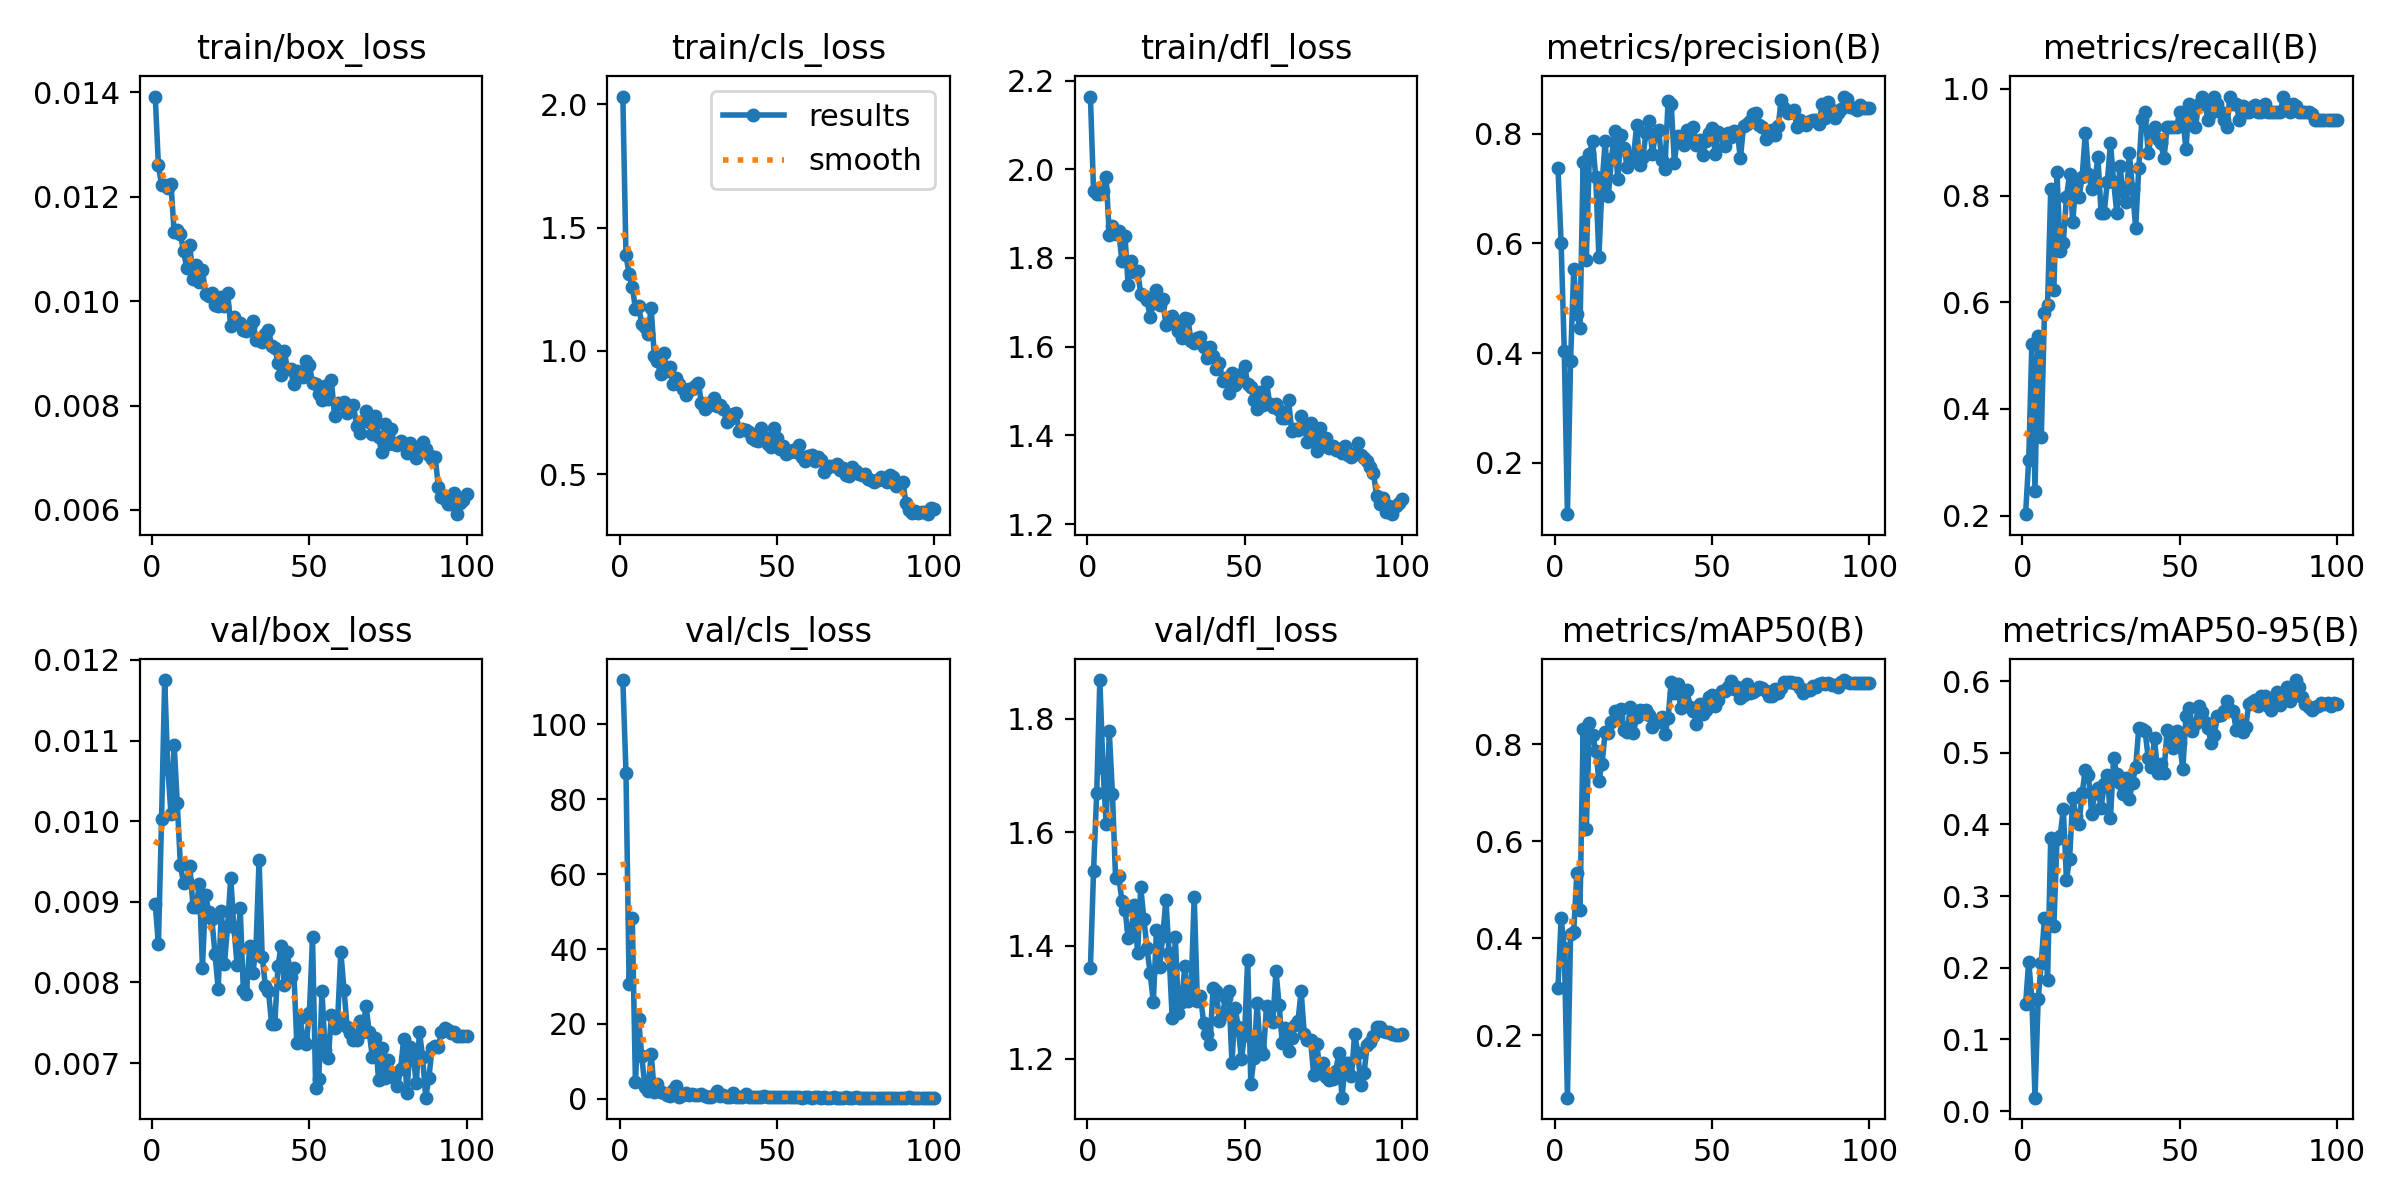

Values plotted in this chart, from the file beside it:
epoch, time, train/box_loss, train/cls_loss, train/dfl_loss, metrics/precision(B), metrics/recall(B), metrics/mAP50(B), metrics/mAP50-95(B), val/box_loss, val/cls_loss, val/dfl_loss, lr/pg0, lr/pg1, lr/pg2
1, 489.1, 0.01392, 2.032, 2.164, 0.7368, 0.2029, 0.2985, 0.1489, 0.00897, 111.9, 1.36, 0.06772, 0.0003261, 0.0003261
2, 514.1, 0.0126, 1.388, 1.95, 0.6, 0.3044, 0.442, 0.2086, 0.00847, 87.14, 1.532, 0.03472, 0.0006593, 0.0006593
3, 535.7, 0.01223, 1.312, 1.944, 0.4042, 0.5217, 0.3794, 0.1571, 0.01003, 30.58, 1.669, 0.001716, 0.0009918, 0.0009918
4, 559.2, 0.01222, 1.261, 1.943, 0.1064, 0.2464, 0.07159, 0.01879, 0.01175, 48.38, 1.868, 0.0009978, 0.0009978, 0.0009978
5, 584.5, 0.01217, 1.172, 1.95, 0.3854, 0.5362, 0.4083, 0.156, 0.01065, 4.528, 1.714, 0.0009961, 0.0009961, 0.0009961
6, 605.5, 0.01224, 1.182, 1.982, 0.5539, 0.3478, 0.4132, 0.2068, 0.01009, 21.41, 1.614, 0.0009938, 0.0009938, 0.0009938
7, 627, 0.01132, 1.11, 1.853, 0.4714, 0.5797, 0.5353, 0.2698, 0.01095, 11.5, 1.778, 0.0009911, 0.0009911, 0.0009911
8, 648.5, 0.01137, 1.095, 1.873, 0.4457, 0.5942, 0.4594, 0.1827, 0.01022, 3.237, 1.668, 0.000988, 0.000988, 0.000988
9, 674.5, 0.01128, 1.068, 1.853, 0.7495, 0.8116, 0.8306, 0.3815, 0.00945, 2.158, 1.519, 0.0009843, 0.0009843, 0.0009843
10, 695.9, 0.01096, 1.176, 1.861, 0.5697, 0.6232, 0.6249, 0.2583, 0.00923, 12.05, 1.523, 0.0009801, 0.0009801, 0.0009801
11, 717.1, 0.01063, 0.9806, 1.793, 0.7637, 0.8432, 0.844, 0.3792, 0.00926, 1.903, 1.479, 0.0009755, 0.0009755, 0.0009755
12, 738.6, 0.01107, 0.9579, 1.848, 0.7869, 0.6956, 0.8185, 0.3837, 0.00944, 4.041, 1.464, 0.0009704, 0.0009704, 0.0009704
13, 762.7, 0.01043, 0.9056, 1.739, 0.721, 0.7118, 0.7872, 0.4217, 0.00894, 1.759, 1.414, 0.0009649, 0.0009649, 0.0009649
14, 784.1, 0.01069, 0.99, 1.793, 0.5754, 0.7971, 0.7255, 0.3228, 0.00893, 1.513, 1.429, 0.0009589, 0.0009589, 0.0009589
15, 805.4, 0.01036, 0.9182, 1.769, 0.7072, 0.8402, 0.7593, 0.3517, 0.00922, 0.902, 1.471, 0.0009524, 0.0009524, 0.0009524
16, 825.1, 0.0106, 0.9367, 1.77, 0.7871, 0.75, 0.8254, 0.4366, 0.00818, 0.7018, 1.387, 0.0009455, 0.0009455, 0.0009455
17, 847.2, 0.01013, 0.8668, 1.72, 0.6866, 0.8261, 0.8242, 0.4121, 0.00908, 2.369, 1.503, 0.0009382, 0.0009382, 0.0009382
18, 867, 0.0101, 0.8887, 1.715, 0.7536, 0.7978, 0.8464, 0.4006, 0.00887, 3.502, 1.448, 0.0009304, 0.0009304, 0.0009304
19, 886, 0.01015, 0.8679, 1.706, 0.8046, 0.8355, 0.8689, 0.4442, 0.00878, 0.6008, 1.395, 0.0009222, 0.0009222, 0.0009222
20, 908.4, 0.00992, 0.8446, 1.666, 0.717, 0.918, 0.8569, 0.476, 0.00835, 1.079, 1.351, 0.0009135, 0.0009135, 0.0009135
21, 926.8, 0.00991, 0.8208, 1.698, 0.7977, 0.8406, 0.872, 0.4687, 0.00792, 1.457, 1.3, 0.0009045, 0.0009045, 0.0009045
22, 948.9, 0.01008, 0.8448, 1.727, 0.7739, 0.8116, 0.8299, 0.4148, 0.00889, 0.965, 1.427, 0.0008951, 0.0008951, 0.0008951
23, 968.4, 0.00991, 0.8473, 1.695, 0.7392, 0.8261, 0.8248, 0.4443, 0.00823, 1.211, 1.362, 0.0008853, 0.0008853, 0.0008853
24, 987.4, 0.01016, 0.8571, 1.707, 0.7599, 0.8716, 0.8779, 0.4511, 0.0087, 0.9784, 1.417, 0.0008751, 0.0008751, 0.0008751
25, 1009, 0.00952, 0.8695, 1.649, 0.7563, 0.7681, 0.8241, 0.4227, 0.0093, 0.9085, 1.481, 0.0008645, 0.0008645, 0.0008645
26, 1028, 0.0097, 0.7897, 1.655, 0.8155, 0.7681, 0.8561, 0.4558, 0.00869, 1.24, 1.387, 0.0008536, 0.0008536, 0.0008536
27, 1048, 0.00959, 0.7639, 1.668, 0.744, 0.8261, 0.8708, 0.4686, 0.00822, 0.633, 1.272, 0.0008423, 0.0008423, 0.0008423
28, 1070, 0.00959, 0.7783, 1.65, 0.7584, 0.8985, 0.8641, 0.4093, 0.00892, 0.4969, 1.414, 0.0008307, 0.0008307, 0.0008307
29, 1089, 0.00945, 0.7935, 1.636, 0.8013, 0.8261, 0.8702, 0.4924, 0.00791, 0.4683, 1.281, 0.0008187, 0.0008187, 0.0008187
30, 1109, 0.00942, 0.8107, 1.619, 0.8232, 0.7681, 0.8598, 0.4697, 0.00786, 1.012, 1.301, 0.0008065, 0.0008065, 0.0008065
31, 1131, 0.0095, 0.7778, 1.665, 0.7636, 0.8551, 0.8354, 0.4585, 0.00845, 2.096, 1.363, 0.0007939, 0.0007939, 0.0007939
32, 1150, 0.00962, 0.7801, 1.661, 0.799, 0.8065, 0.8468, 0.4422, 0.00812, 0.6133, 1.302, 0.0007811, 0.0007811, 0.0007811
33, 1169, 0.00926, 0.763, 1.613, 0.807, 0.7878, 0.8456, 0.465, 0.0084, 0.894, 1.321, 0.0007679, 0.0007679, 0.0007679
34, 1191, 0.00926, 0.7109, 1.608, 0.752, 0.8792, 0.8561, 0.4362, 0.00952, 0.5848, 1.486, 0.0007545, 0.0007545, 0.0007545
35, 1210, 0.00922, 0.7234, 1.62, 0.7366, 0.8116, 0.8205, 0.4575, 0.00832, 0.4628, 1.302, 0.0007409, 0.0007409, 0.0007409
36, 1229, 0.00938, 0.7437, 1.622, 0.8593, 0.7391, 0.8542, 0.4803, 0.00796, 1.561, 1.311, 0.000727, 0.000727, 0.000727
37, 1249, 0.00945, 0.7463, 1.6, 0.8546, 0.852, 0.9287, 0.5345, 0.00789, 0.3866, 1.263, 0.0007129, 0.0007129, 0.0007129
38, 1271, 0.00915, 0.6761, 1.574, 0.7475, 0.9441, 0.9069, 0.5325, 0.00748, 0.4487, 1.244, 0.0006986, 0.0006986, 0.0006986
39, 1290, 0.0091, 0.6843, 1.6, 0.7952, 0.9569, 0.9239, 0.5301, 0.00748, 0.3915, 1.226, 0.0006841, 0.0006841, 0.0006841
40, 1310, 0.00882, 0.6802, 1.579, 0.7913, 0.8792, 0.8743, 0.4927, 0.0082, 1.153, 1.325, 0.0006694, 0.0006694, 0.0006694
41, 1332, 0.00858, 0.673, 1.549, 0.7795, 0.913, 0.8905, 0.4808, 0.00845, 0.5926, 1.319, 0.0006545, 0.0006545, 0.0006545
42, 1351, 0.00905, 0.6485, 1.564, 0.8061, 0.9275, 0.9114, 0.5201, 0.00797, 0.4953, 1.267, 0.0006395, 0.0006395, 0.0006395
43, 1370, 0.00871, 0.6368, 1.522, 0.796, 0.9051, 0.8779, 0.4712, 0.00838, 0.4144, 1.28, 0.0006244, 0.0006244, 0.0006244
44, 1393, 0.00871, 0.6354, 1.529, 0.8132, 0.8985, 0.8687, 0.4838, 0.00807, 0.4423, 1.308, 0.0006091, 0.0006091, 0.0006091
45, 1412, 0.00841, 0.6886, 1.495, 0.7794, 0.8696, 0.8421, 0.4724, 0.00818, 0.5229, 1.319, 0.0005937, 0.0005937, 0.0005937
46, 1431, 0.00867, 0.6503, 1.541, 0.7884, 0.9275, 0.8831, 0.5314, 0.00725, 0.6341, 1.193, 0.0005783, 0.0005783, 0.0005783
47, 1454, 0.00856, 0.6233, 1.514, 0.7617, 0.9275, 0.8618, 0.5252, 0.00756, 0.3784, 1.291, 0.0005627, 0.0005627, 0.0005627
48, 1474, 0.00854, 0.6086, 1.523, 0.787, 0.9275, 0.8712, 0.507, 0.0073, 0.4553, 1.257, 0.0005471, 0.0005471, 0.0005471
49, 1496, 0.00886, 0.6884, 1.539, 0.8011, 0.9275, 0.8979, 0.5307, 0.00724, 0.3994, 1.199, 0.0005314, 0.0005314, 0.0005314
50, 1517, 0.00878, 0.645, 1.556, 0.8112, 0.9565, 0.9017, 0.5137, 0.00762, 0.4, 1.242, 0.0005158, 0.0005158, 0.0005158
51, 1542, 0.00844, 0.6022, 1.517, 0.7636, 0.942, 0.8792, 0.477, 0.00856, 0.5965, 1.375, 0.0005001, 0.0005001, 0.0005001
52, 1569, 0.00842, 0.6137, 1.509, 0.8032, 0.8872, 0.8924, 0.5512, 0.00669, 0.4243, 1.156, 0.0004843, 0.0004843, 0.0004843
53, 1591, 0.00822, 0.5825, 1.48, 0.7969, 0.971, 0.9093, 0.5622, 0.0068, 0.3942, 1.201, 0.0004687, 0.0004687, 0.0004687
54, 1612, 0.00811, 0.5887, 1.46, 0.778, 0.9565, 0.9095, 0.5298, 0.00789, 0.4395, 1.298, 0.000453, 0.000453, 0.000453
55, 1635, 0.00838, 0.5999, 1.498, 0.8016, 0.9275, 0.9186, 0.5403, 0.00716, 0.434, 1.217, 0.0004374, 0.0004374, 0.0004374
56, 1659, 0.00812, 0.5898, 1.469, 0.7936, 0.971, 0.9306, 0.5651, 0.00706, 0.3827, 1.209, 0.0004218, 0.0004218, 0.0004218
57, 1685, 0.00849, 0.6182, 1.521, 0.805, 0.9855, 0.9144, 0.5571, 0.00759, 0.3503, 1.294, 0.0004064, 0.0004064, 0.0004064
58, 1708, 0.0078, 0.5704, 1.471, 0.8036, 0.971, 0.9189, 0.5424, 0.00744, 0.3266, 1.271, 0.000391, 0.000391, 0.000391
59, 1734, 0.00805, 0.5524, 1.465, 0.755, 0.942, 0.8957, 0.5347, 0.00755, 0.3676, 1.265, 0.0003757, 0.0003757, 0.0003757
60, 1757, 0.00804, 0.5727, 1.472, 0.8144, 0.9539, 0.9027, 0.5136, 0.00838, 0.3723, 1.356, 0.0003606, 0.0003606, 0.0003606
... 40 more rows
